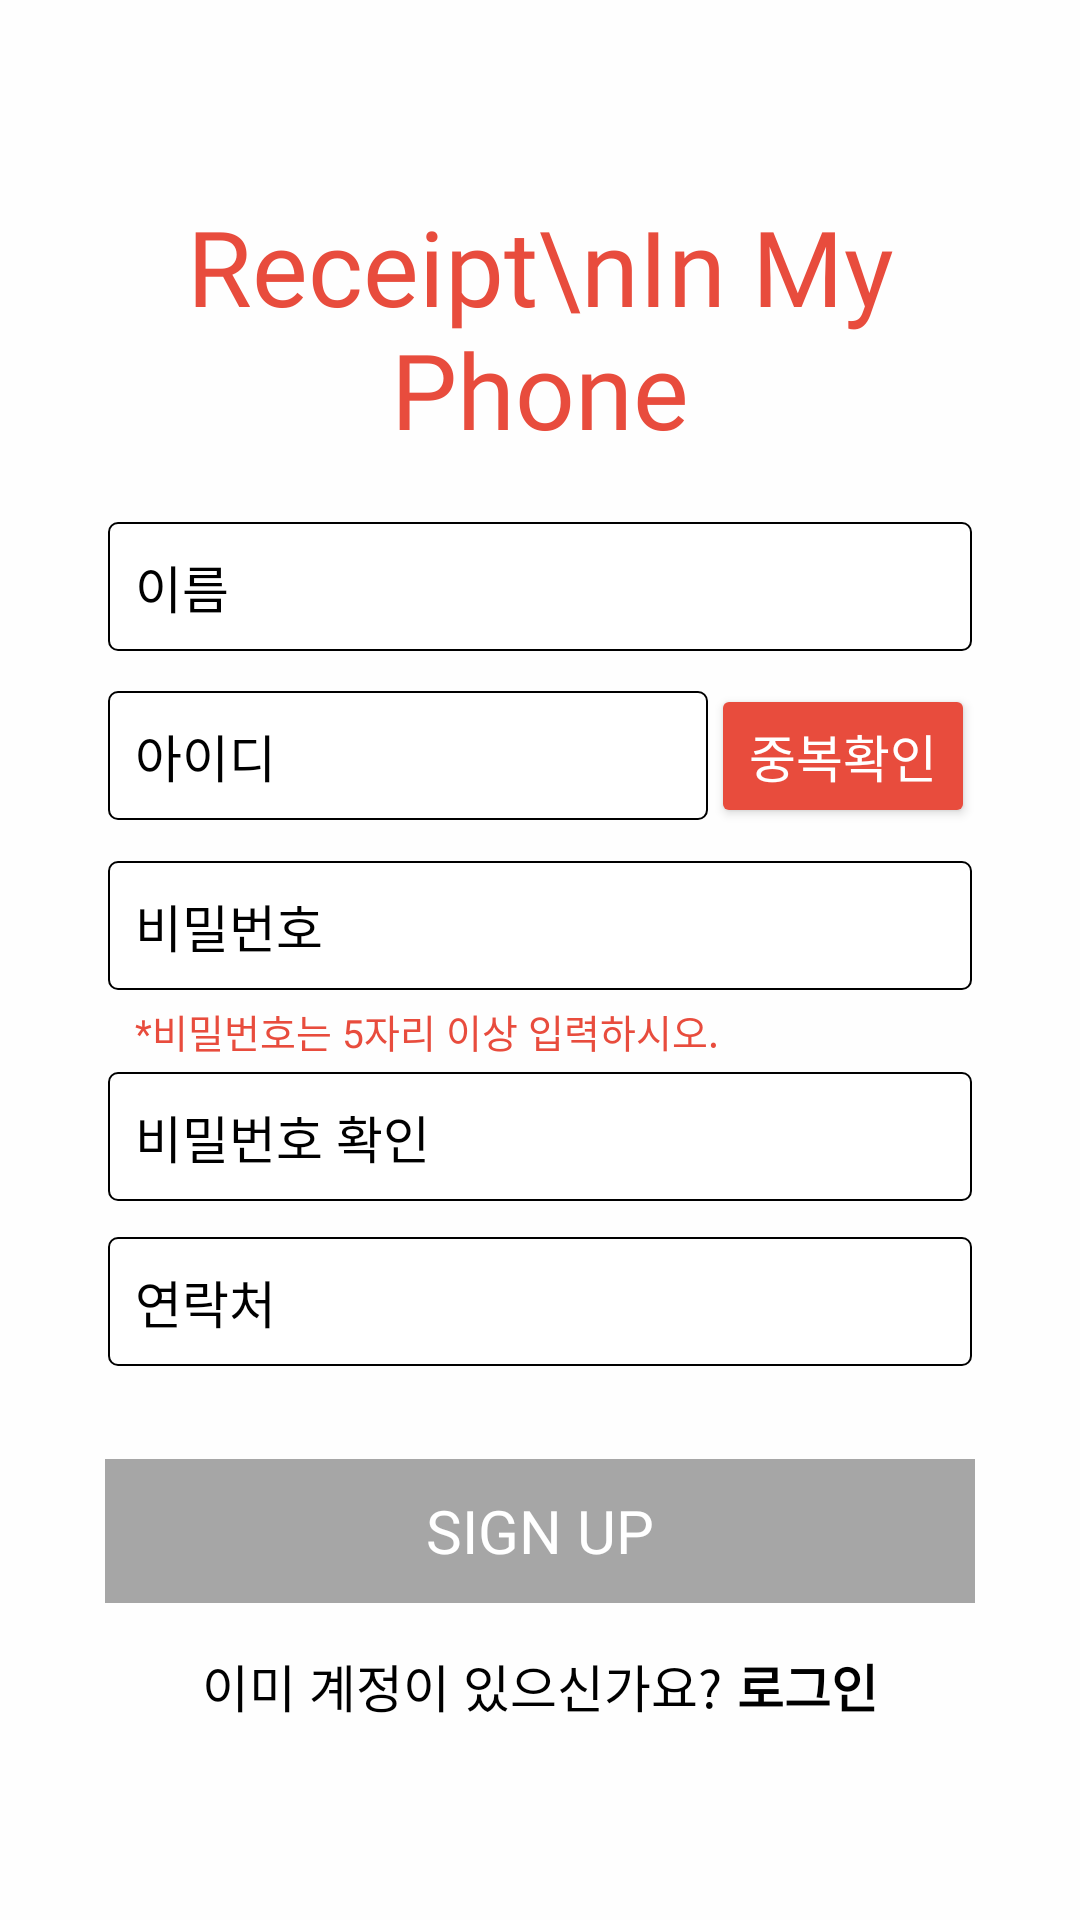

This screen was rendered from an Android layout file. Write that file and the resources it references.
<!-- AndroidManifest.xml: application theme AppTheme -->
<!-- res/layout/activity_sign_up.xml -->
<?xml version="1.0" encoding="utf-8"?>
<LinearLayout xmlns:android="http://schemas.android.com/apk/res/android"
    android:layout_width="match_parent"
    android:layout_height="match_parent"
    android:orientation="vertical">

    <LinearLayout
        android:layout_width="match_parent"
        android:layout_height="match_parent"
        android:orientation="vertical"
        android:layout_weight="1"
        android:layout_gravity="center_vertical"
        android:background="#ddffffff"
        android:gravity="center"
        android:padding="35dp">
        <TextView
            android:layout_width="match_parent"
            android:layout_height="wrap_content"
            android:text="Receipt\nIn My Phone"
            android:textSize="35dp"
            android:textColor="@color/colorPrimary"
            android:fontFamily="@font/comfortaa_bold"
            android:gravity="center"
            android:layout_marginBottom="20dp"/>

        <EditText
            android:id="@+id/name"
            android:layout_width="match_parent"
            android:layout_height="wrap_content"
            android:textSize="17dp"
            android:singleLine="true"
            android:hint="이름"
            android:layout_gravity="center"
            android:textColorHint="#000000"
            android:layout_marginBottom="10dp"
            android:padding="10dp"
            android:background="@drawable/buttonlayout" />
        <LinearLayout
            android:layout_width="match_parent"
            android:layout_height="wrap_content"
            android:orientation="horizontal"
            android:layout_marginBottom="10dp">
            <EditText
                android:id="@+id/id"
                android:layout_width="0dp"
                android:layout_height="wrap_content"
                android:layout_weight="1"
                android:textSize="17dp"
                android:singleLine="true"
                android:hint="아이디"
                android:textColorHint="#000000"
                android:padding="10dp"
                android:layout_gravity="center"
                android:background="@drawable/buttonlayout"/>
            <Button
                android:id="@+id/checkId"
                android:layout_width="wrap_content"
                android:layout_height="wrap_content"
                android:text="중복확인"
                android:textSize="17dp"
                android:textColor="#ffffff"
                android:layout_gravity="center"
                android:paddingLeft="7dp"
                android:paddingRight="7dp"
                android:backgroundTint="@color/colorPrimary"/>
        </LinearLayout>
        <EditText
            android:id="@+id/password"
            android:layout_width="match_parent"
            android:layout_height="wrap_content"
            android:textSize="17dp"
            android:singleLine="true"
            android:hint="비밀번호"
            android:inputType="textPassword"
            android:layout_gravity="center"
            android:textColorHint="#000000"
            android:padding="10dp"
            android:background="@drawable/buttonlayout"/>
        <TextView
            android:id="@+id/pwdhint"
            android:layout_width="match_parent"
            android:layout_height="wrap_content"
            android:textSize="13dp"
            android:textColor="@color/colorPrimary"
            android:paddingLeft="10dp"
            android:paddingTop="3dp"
            android:paddingBottom="3dp"
            android:text="*비밀번호는 5자리 이상 입력하시오."
            android:visibility="visible"/>
        <EditText
            android:id="@+id/checkPassword"
            android:layout_width="match_parent"
            android:layout_height="wrap_content"
            android:textSize="17dp"
            android:singleLine="true"
            android:hint="비밀번호 확인"
            android:inputType="textPassword"
            android:layout_gravity="center"
            android:textColorHint="#000000"
            android:layout_marginBottom="10dp"
            android:padding="10dp"
            android:background="@drawable/buttonlayout"/>

        <EditText
            android:id="@+id/phone"
            android:layout_width="match_parent"
            android:layout_height="wrap_content"
            android:textSize="17dp"
            android:singleLine="true"
            android:hint="연락처"
            android:layout_gravity="center"
            android:textColorHint="#000000"
            android:layout_marginBottom="30dp"
            android:padding="10dp"
            android:background="@drawable/buttonlayout"/>
        <Button
            android:id="@+id/signUp"
            android:layout_width="match_parent"
            android:layout_height="wrap_content"
            android:text="Sign Up"
            android:textSize="20dp"
            android:textColor="#ffffff"
            android:background="#a6a6a6"
            android:enabled="false"
            android:fontFamily="@font/comfortaa_bold"/>
        <LinearLayout
            android:layout_width="match_parent"
            android:layout_height="wrap_content"
            android:orientation="horizontal"
            android:gravity="center"
            android:layout_marginTop="15dp">
            <TextView
                android:layout_width="wrap_content"
                android:layout_height="wrap_content"
                android:text="이미 계정이 있으신가요?"
                android:paddingRight="5dp"
                android:textColor="#000000"
                android:textSize="17dp"/>
            <TextView
                android:id="@+id/login"
                android:layout_width="wrap_content"
                android:layout_height="wrap_content"
                android:text="로그인"
                android:textColor="#000000"
                android:textSize="17dp"
                android:textStyle="bold" />
        </LinearLayout>
    </LinearLayout>

</LinearLayout>
<!-- resources referenced by this layout -->
<resources>
  <color name="colorPrimary">#e84c3d</color>
  <!-- drawable buttonlayout (drawable) -->
  <?xml version="1.0" encoding="utf-8"?>
  <layer-list xmlns:android="http://schemas.android.com/apk/res/android" >
      <item
          android:bottom="1dp"
          android:left="1dp"
          android:right="1dp"
          android:top="1dp">
          <shape android:shape="rectangle" >
              <corners android:radius="3dp"/>
              <stroke
                  android:width="0.8dp"
                  android:color="#000000" />
              <solid android:color="#ffffff" />
          </shape>
      </item>
  
  </layer-list>
  <style name="AppTheme" parent="Theme.AppCompat.Light.DarkActionBar">
          
          <item name="colorPrimary">@color/colorPrimary</item>
          <item name="colorPrimaryDark">@color/colorPrimaryDark</item>
          <item name="colorAccent">@color/colorAccent</item>
          <item name="colorControlNormal">#BDBDBD</item>
          <item name="windowActionBar">false</item>
          <item name="windowNoTitle">true</item>
      </style>
  <color name="colorPrimaryDark">#C73E30</color>
  <color name="colorAccent">#e84c3d</color>
</resources>
